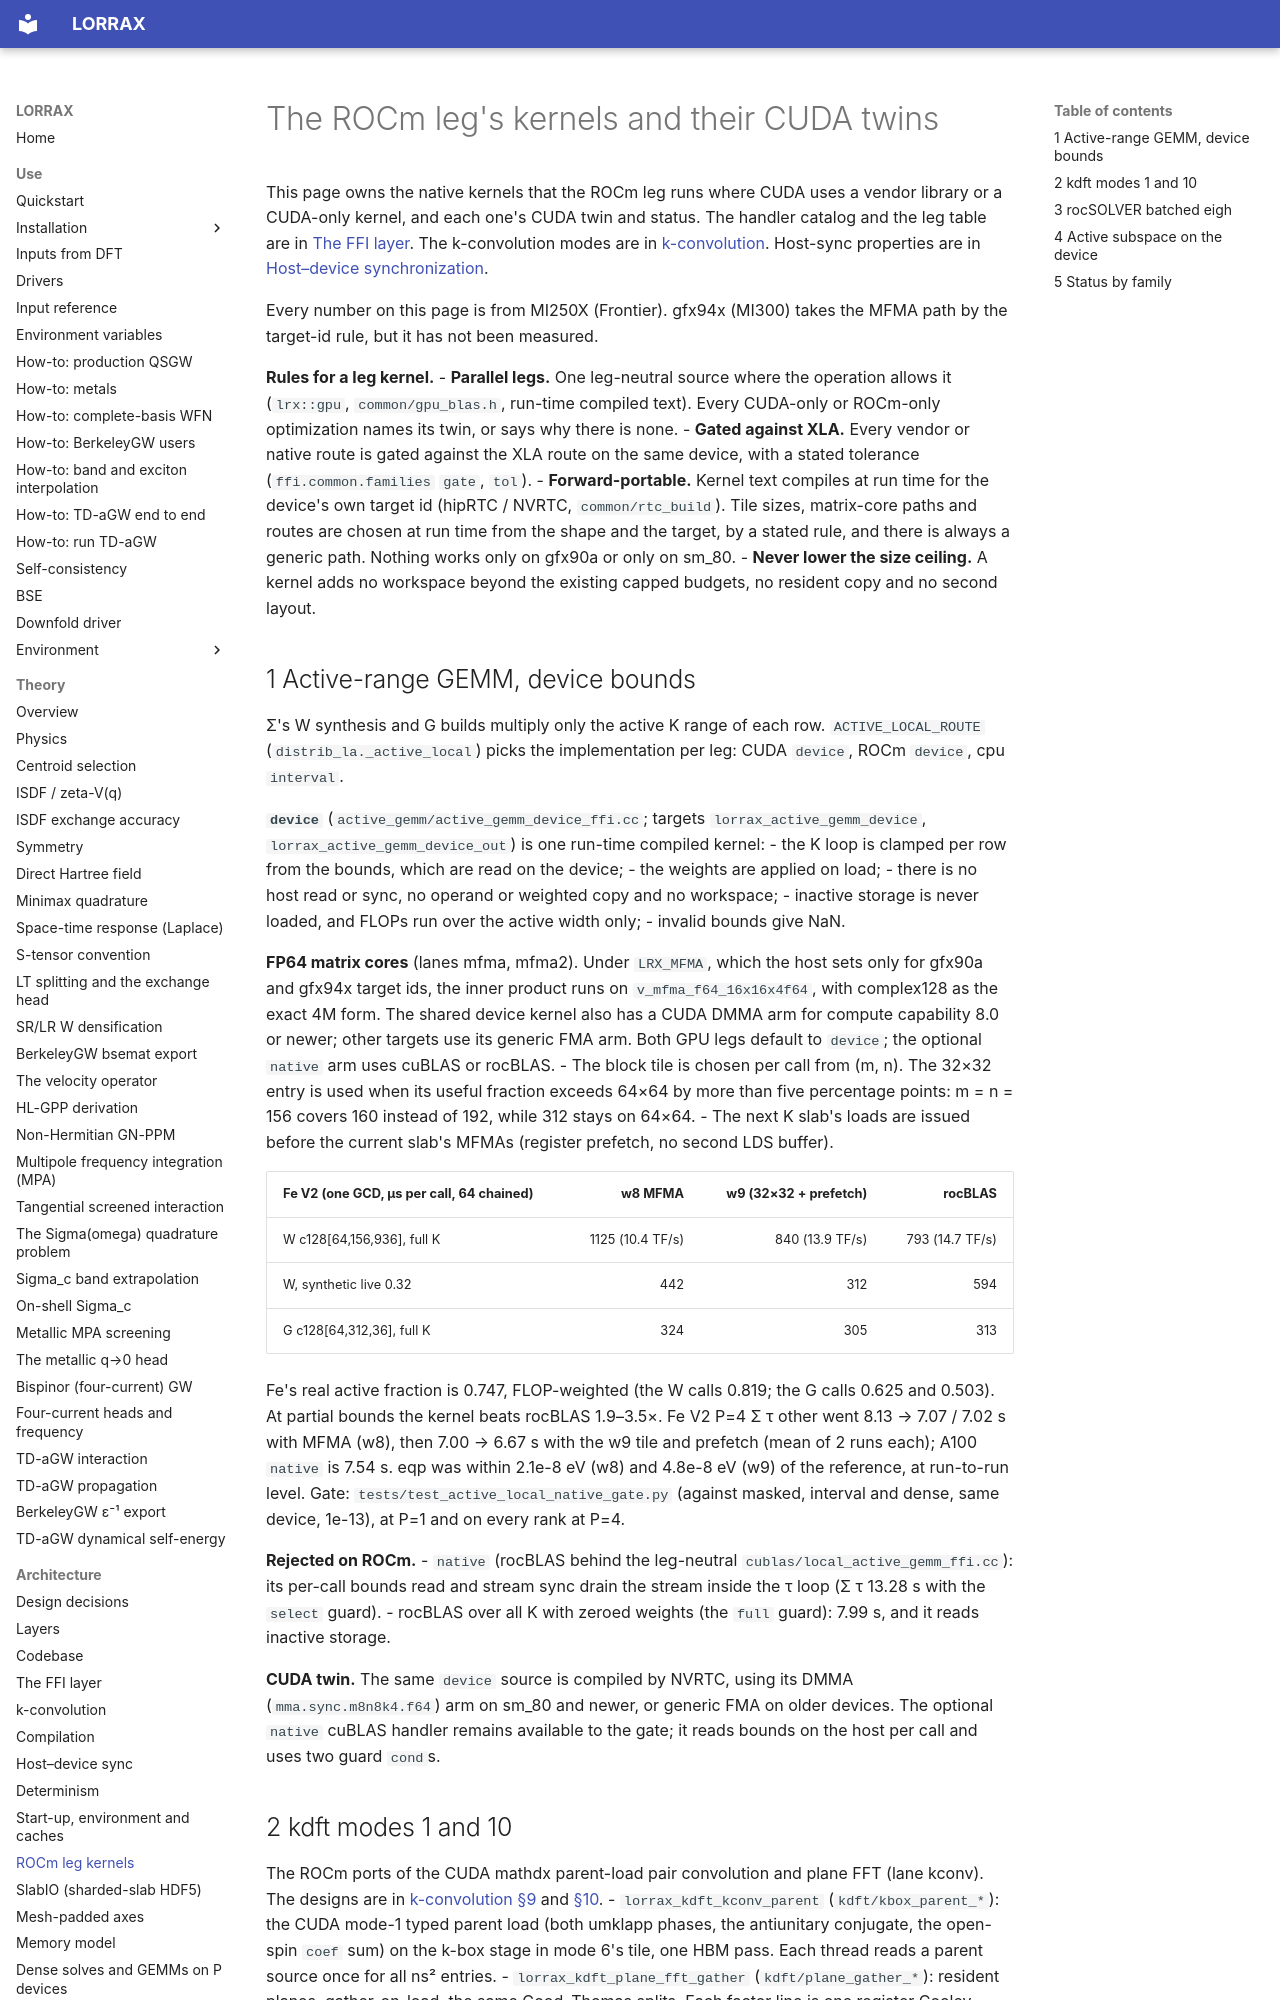

repository: jackmcarthur/lorrax · page: architecture/rocm_leg/index.html · generator: mkdocs

# The ROCm leg's kernels and their CUDA twins

This page owns the native kernels that the ROCm leg runs where
CUDA uses a vendor library or a CUDA-only kernel, and each one's CUDA twin and
status. The handler catalog and the leg table are in
[The FFI layer](ffi_layout.md#platform-legs). The k-convolution modes are in
[k-convolution](kconv.md). Host-sync properties are in
[Host–device synchronization](host_device_sync.md#legs).

Every number on this page is from MI250X (Frontier). gfx94x (MI300) takes the
MFMA path by the target-id rule, but it has not been measured.

**Rules for a leg kernel.**
- **Parallel legs.** One leg-neutral source where the operation allows it
  (`lrx::gpu`, `common/gpu_blas.h`, run-time compiled text). Every CUDA-only or
  ROCm-only optimization names its twin, or says why there is none.
- **Gated against XLA.** Every vendor or native route is gated against the XLA
  route on the same device, with a stated tolerance (`ffi.common.families`
  `gate`, `tol`).
- **Forward-portable.** Kernel text compiles at run time for the device's own
  target id (hipRTC / NVRTC, `common/rtc_build`). Tile sizes, matrix-core paths
  and routes are chosen at run time from the shape and the target, by a stated
  rule, and there is always a generic path. Nothing works only on gfx90a or
  only on sm_80.
- **Never lower the size ceiling.** A kernel adds no workspace beyond the
  existing capped budgets, no resident copy and no second layout.

## 1 Active-range GEMM, device bounds {#active-gemm}

Σ's W synthesis and G builds multiply only the active K range of each row.
`ACTIVE_LOCAL_ROUTE` (`distrib_la._active_local`) picks the implementation per
leg: CUDA `device`, ROCm `device`, cpu `interval`.

**`device`** (`active_gemm/active_gemm_device_ffi.cc`; targets
`lorrax_active_gemm_device`, `lorrax_active_gemm_device_out`) is one run-time
compiled kernel:
- the K loop is clamped per row from the bounds, which are read on the device;
- the weights are applied on load;
- there is no host read or sync, no operand or weighted copy and no workspace;
- inactive storage is never loaded, and FLOPs run over the active width only;
- invalid bounds give NaN.

**FP64 matrix cores** (lanes mfma, mfma2). Under `LRX_MFMA`, which the host sets
only for gfx90a and gfx94x target ids, the inner product runs on
`v_mfma_f64_16x16x4f64`, with complex128 as the exact 4M form. The shared
device kernel also has a CUDA DMMA arm for compute capability 8.0 or newer;
other targets use its generic FMA arm. Both GPU legs default to `device`;
the optional `native` arm uses cuBLAS or rocBLAS.
- The block tile is chosen per call from (m, n). The 32×32 entry is used when its
  useful fraction exceeds 64×64 by more than five percentage points:
  m = n = 156 covers 160 instead of 192, while 312
  stays on 64×64.
- The next K slab's loads are issued before the current slab's MFMAs (register
  prefetch, no second LDS buffer).

| Fe V2 (one GCD, µs per call, 64 chained) | w8 MFMA | w9 (32×32 + prefetch) | rocBLAS |
|---|---:|---:|---:|
| W c128[64,156,936], full K | 1125 (10.4 TF/s) | 840 (13.9 TF/s) | 793 (14.7 TF/s) |
| W, synthetic live 0.32 | 442 | 312 | 594 |
| G c128[64,312,36], full K | 324 | 305 | 313 |

Fe's real active fraction is 0.747, FLOP-weighted (the W calls 0.819; the G
calls 0.625 and 0.503). At partial bounds the kernel beats rocBLAS 1.9–3.5×.
Fe V2 P=4 Σ τ other went 8.13 → 7.07 / 7.02 s with MFMA (w8), then 7.00 → 6.67 s
with the w9 tile and prefetch (mean of 2 runs each); A100 `native` is 7.54 s.
eqp was within 2.1e-8 eV (w8) and 4.8e-8 eV (w9) of the reference, at run-to-run
level. Gate: `tests/test_active_local_native_gate.py` (against masked, interval
and dense, same device, 1e-13), at P=1 and on every rank at P=4.

**Rejected on ROCm.**
- `native` (rocBLAS behind the leg-neutral `cublas/local_active_gemm_ffi.cc`):
  its per-call bounds read and stream sync drain the stream inside the τ loop
  (Σ τ 13.28 s with the `select` guard).
- rocBLAS over all K with zeroed weights (the `full` guard): 7.99 s, and it reads
  inactive storage.

**CUDA twin.** The same `device` source is compiled by NVRTC, using its DMMA
(`mma.sync.m8n8k4.f64`) arm on sm_80 and newer, or generic FMA on older
devices. The optional `native` cuBLAS handler remains available to the gate;
it reads bounds on the host per call and uses two guard `cond`s.
